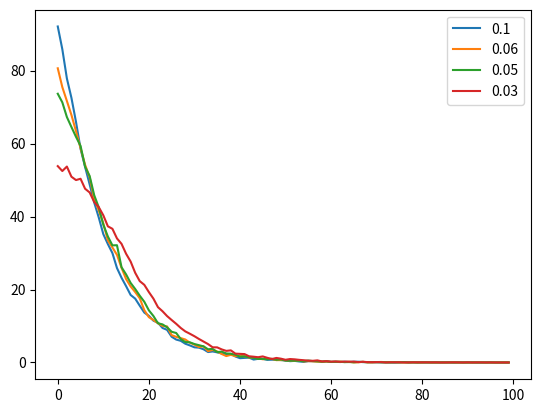
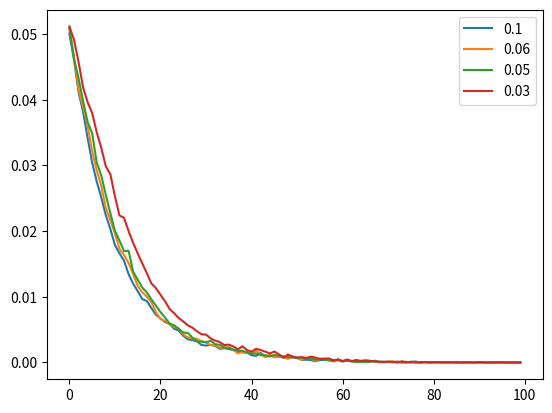
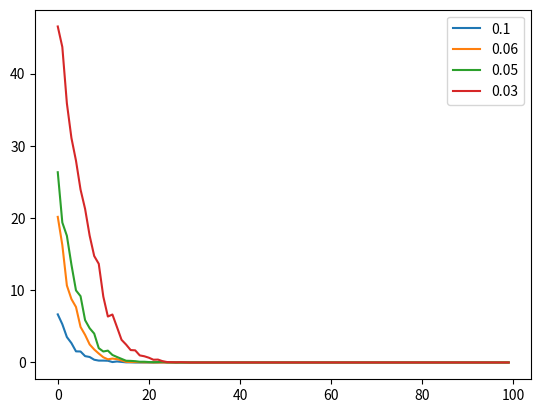

These charts were generated, in order, by the following Python code:
import math
import random
import time
import matplotlib.pyplot as plt


# global timer
timer = 0.0
maxbooth = 100

# = 2
alpha = .5



ct = []
cust = []
active = []
booths = []



class customer(object):
    global timer,alpha

    def __init__(self, ident, spending,chance,wait):
        self.ident = ident
        self.spending = spending
        self.inqueue = 0
        self.chance = chance
        self.location = 0
        self.wait = wait
        self.alpha = random.expovariate(alpha)



    def check(self):
        return self.location, self.spending, self.inqueue

    def sale(self):
        self.spending -= 1
        self.inqueue = 0
        if self.spending > 0:
            self.location += 1
        # left
        else:
            self.location = maxbooth + 1

    def move(self):
        if self.inqueue == 0:
            if self.alpha <= timer and self.location > 0:
                self.alpha = timer + random.expovariate(alpha)
                #chance to enter current line
                if random.random() < self.chance:

                   booths[self.location].touch()
                   return True
                else:
                    self.location += 1
                    return False
            elif self.location == 0:
                #chance to enter current line
                if random.random() < self.chance:

                   booths[self.location].touch()
                   return True
                else:
                    self.location += 1
                    return False
 
        else:
            return False


class booth(object):
    global timer


    def __init__(self,location,br):
        self.location = location
        self.queue = []
        self.sales = 0.0
        self.rate = br
        self.oalpha = [0]
        self.lostcust = 0


        # time till next serve
        self.beta = random.expovariate(self.rate)




    # adds customer object to queue
    def addcust(self,cst):
        self.queue.append(cst)
        cst.inqueue = 1

    # checks to see if served customer
    def update(self):
        if len(self.queue) > 0:
            # sale occurs
            if self.beta <= timer:
                self.sales += 1
                self.queue[0].sale()
                self.queue.pop(0)


                # set next service time
                self.beta = timer + random.expovariate(self.rate)

    # had a customer 'visit' so add time to oalpha
    def touch(self):
        self.oalpha.append(float(timer))


    # returns avg of times
    def obsalpha(self):
        if len(self.oalpha) == 0:
            return 0.0
        else:
            s = [self.oalpha[i+1] - self.oalpha[i] for i in range(len(self.oalpha) -1)]
            if len(s) == 0:
                return float(0.0)
            else:
                si = sum(s)/len(s)
                if si == 0:
                    return float(0.0)
                else:
                    return 1/float(si)






def inittrial(spending, chance, wait, betarate):
    global ct, timer
    global cust, active, booths



    timer = 0.0
    cust = []
    active = []
    booths = []

    # rate at customers appear to booth 0
    # beta alpha rates would be say 1/rate so 
    # for .5 = 2 = lambda or .1 = 10
    # this means avg is 10 'time units' till next event



    #makes times, this is same as # of customers
    ct = []
    t = 0
    for x in range(100000):
        t+= random.expovariate(alpha)
        ct.append(t)



    #make customers
    # customers are formed as cust[[booth location, times to spend], etc]
    for x in range(1000):
        cust.append(customer(x,spending,chance,wait))

    for x in range(100):
        booths.append(booth(x,betarate))



# increment time -> move customers -> update booths


def trial():
    global timer, ct, booths, cust, active
    timer = 0.0


    ci = 0
    while(len(cust)>0 or len(active)>0):



        for b in booths:
            b.update()

        if timer >= ci:
            if len(cust) > 0:
                # remove first cust object and put in active list
                active.append(cust.pop(0))

            if len(ct) > 0:
                ci = ct.pop(0)



        removals= []

        for idx,c in enumerate(active):
            if c.location >= 100:
                removals.append(idx)

            elif c.inqueue == 0:


                if c.move() == True:

                    i = c.location

                    # booth has shorter line 
                    if len(booths[i].queue) <= c.wait:

                        booths[i].addcust(c)
                        removals.append(idx)


                    # else cust moves on

                    else:
                        c.location += 1
                        booths[i].lostcust +=1
            else:
                pass

        for x in sorted(removals,reverse=True):
            active.pop(x)


        timer +=1



total_sales = 0
trial_amt = 50

avg = [0] * 100
bavg = [0] * 100
lost = [0] * 100

fig1 = plt.figure()
ax1 = plt.subplot(111)
fig2 = plt.figure()
ax2 = plt.subplot(111)
fig3 = plt.figure()
ax3 = plt.subplot(111)


tim = 0
for brate in [.1,.06,.05,.03,]:



    for tamt in range(trial_amt):


        # (# of times to spend, chance to spend, will pass if this many in queue, booth beta)
        inittrial(1,.1,1,brate)


        s = [ct[i+1] - ct[i] for i in range(len(ct) -1)]
        s = sum(s) / len(s)

        tim = 1/s

        trial()

        for b in booths:

            bavg[b.location]+= b.obsalpha()
            avg[b.location]+=b.sales
            lost[b.location]+=b.lostcust



        
        #reset
        timer = 0
        maxbooth = 100
        ct = []
        cust = []
        active = []
        booths = []



    for a,b in enumerate(avg):
        avg[a] = b/trial_amt

    for c,d in enumerate(bavg):
        bavg[c] = d/trial_amt
        
    for c,d in enumerate(lost):
        lost[c] = d/trial_amt
 
    x = []
    for i in range(100):
        x.append(i)

    ax1.plot(x,avg,label=brate)

    ax2.plot(x,bavg,label=brate)
    ax3.plot(x,lost,label=brate)


    avg = [0] * 100
    bavg = [0] * 100
    lost = [0]*100


t = [0]* 100
for i in range(100):
    t[i] = tim
x = []
for i in range(100):
    x.append(i)


tim = 0
#ax2.plot(x,t,label='base alpha')


plt.figure(fig1.number)
plt.legend(loc='upper right')
fig1.savefig('avg-wait1.png')


plt.figure(fig2.number)
plt.legend(loc='upper right')
fig2.savefig('bavg-wait1.png')

plt.figure(fig3.number)
plt.legend(loc='upper right')
fig3.savefig('lost-wait1.png')




